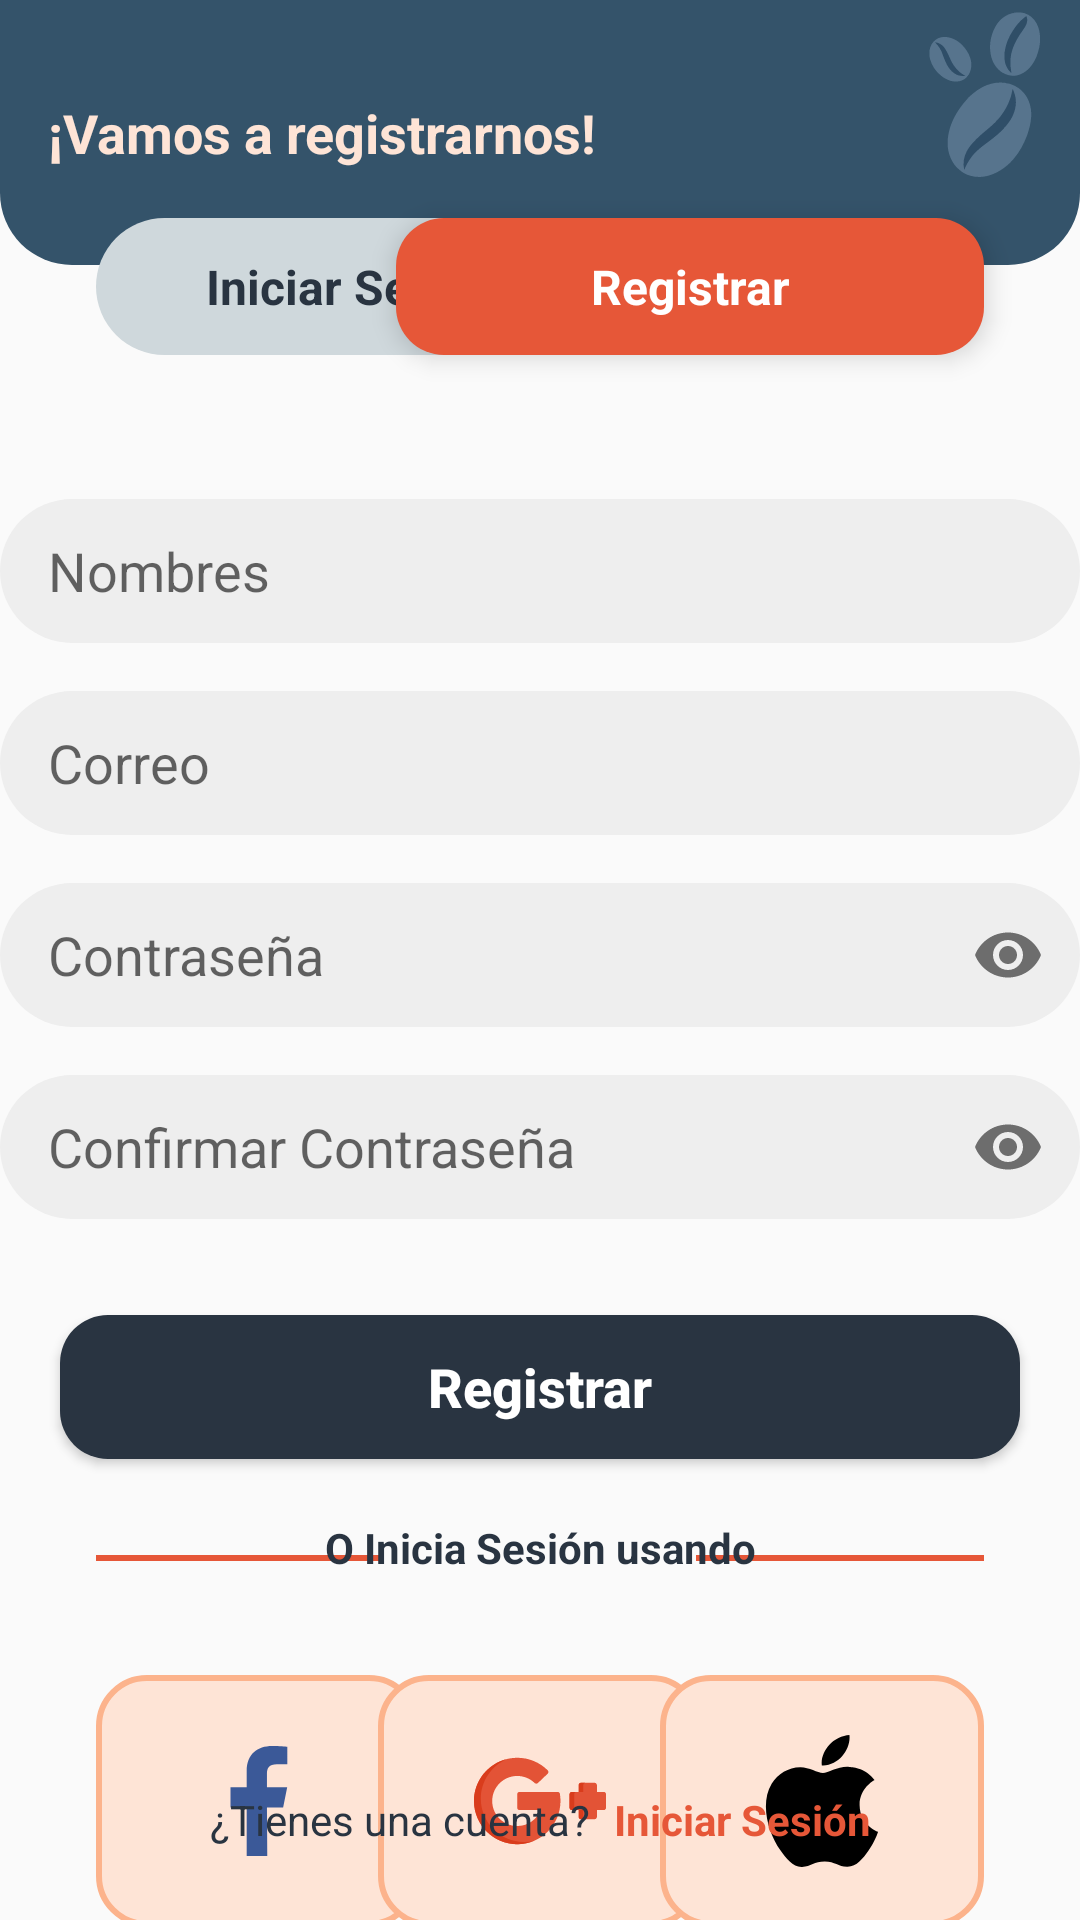

Here is an Android app screen rendered from its layout file. Give the layout XML and the strings, colors and styles it references.
<!-- AndroidManifest.xml: application theme Theme.CavoshCafe2026 -->
<!-- res/layout/fragment_registrar.xml -->
<?xml version="1.0" encoding="utf-8"?>

<androidx.constraintlayout.widget.ConstraintLayout
    xmlns:android="http://schemas.android.com/apk/res/android"
    xmlns:tools="http://schemas.android.com/tools"
    xmlns:app="http://schemas.android.com/apk/res-auto"
    android:layout_width="match_parent"
    android:layout_height="match_parent"
    tools:context=".ui.Registrar">

    <ImageView
        android:layout_width="64dp"
        android:layout_height="64dp"
        android:contentDescription="@string/content_description"
        android:elevation="1dp"
        android:src="@drawable/logo_cafes"
        app:layout_constraintTop_toTopOf="parent"
        app:layout_constraintEnd_toEndOf="parent"
        />

    <TextView
        android:id="@+id/tvHeader"
        android:layout_width="match_parent"
        android:layout_height="wrap_content"
        android:background="@drawable/sh_header_police_blue"
        android:paddingVertical="32dp"
        android:paddingHorizontal="16dp"
        android:text="@string/text_header_register"
        android:textColor="@color/flesh"
        android:textSize="18sp"
        android:textStyle="bold"
        app:layout_constraintTop_toTopOf="parent"
        app:layout_constraintStart_toStartOf="parent"/>

    <TextView
        android:id="@+id/tvIniciarSesion"
        android:layout_width="172dp"
        android:layout_height="wrap_content"
        android:layout_marginStart="32dp"
        android:layout_marginTop="-16dp"
        android:background="@drawable/sh_btn_light_silver"
        android:paddingVertical="12dp"
        android:text="@string/iniciar_sesion"
        android:textAlignment="center"
        android:textColor="@color/gunmetal"
        android:textSize="16sp"
        android:textStyle="bold"
        app:layout_constraintTop_toBottomOf="@id/tvHeader"
        app:layout_constraintStart_toStartOf="parent"/>

    <TextView
        android:id="@+id/tvRegistrar"
        android:layout_width="196dp"
        android:layout_height="wrap_content"
        android:layout_marginEnd="32dp"
        android:layout_marginTop="-16dp"
        android:background="@drawable/sh_btn_carmine_pink"
        android:elevation="5dp"
        android:paddingVertical="12dp"
        android:text="@string/registrar"
        android:textAlignment="center"
        android:textColor="@color/white"
        android:textSize="16sp"
        android:textStyle="bold"
        app:layout_constraintTop_toBottomOf="@id/tvHeader"
        app:layout_constraintEnd_toEndOf="parent"/>

    <com.google.android.material.textfield.TextInputLayout
        android:id="@+id/tilNombres"
        android:layout_width="360dp"
        android:layout_height="wrap_content"
        android:layout_marginTop="48dp"
        app:endIconMode="clear_text"
        app:hintEnabled="false"
        app:layout_constraintTop_toBottomOf="@id/tvIniciarSesion"
        app:layout_constraintStart_toStartOf="parent"
        app:layout_constraintEnd_toEndOf="parent">

        <com.google.android.material.textfield.TextInputEditText
            android:layout_width="match_parent"
            android:layout_height="48dp"
            android:background="@drawable/sh_tv_bright_gray"
            android:paddingHorizontal="16dp"
            android:inputType="textPersonName"
            android:maxLength="50"
            android:hint="@string/nombres">

        </com.google.android.material.textfield.TextInputEditText>

    </com.google.android.material.textfield.TextInputLayout>

    <com.google.android.material.textfield.TextInputLayout
        android:id="@+id/tilCorreo"
        android:layout_width="360dp"
        android:layout_height="wrap_content"
        android:layout_marginTop="16dp"
        app:endIconMode="clear_text"
        app:hintEnabled="false"
        app:layout_constraintTop_toBottomOf="@id/tilNombres"
        app:layout_constraintStart_toStartOf="parent"
        app:layout_constraintEnd_toEndOf="parent">

        <com.google.android.material.textfield.TextInputEditText
            android:layout_width="match_parent"
            android:layout_height="48dp"
            android:background="@drawable/sh_tv_bright_gray"
            android:paddingHorizontal="16dp"
            android:inputType="textEmailAddress"
            android:maxLength="50"
            android:hint="@string/correo">

        </com.google.android.material.textfield.TextInputEditText>

    </com.google.android.material.textfield.TextInputLayout>

    <com.google.android.material.textfield.TextInputLayout
        android:id="@+id/tilPasswordd"
        android:layout_width="360dp"
        android:layout_height="wrap_content"
        android:layout_marginTop="16dp"
        app:hintEnabled="false"
        app:endIconMode="password_toggle"
        app:layout_constraintTop_toBottomOf="@id/tilCorreo"
        app:layout_constraintStart_toStartOf="parent"
        app:layout_constraintEnd_toEndOf="parent">

        <com.google.android.material.textfield.TextInputEditText
            android:layout_width="match_parent"
            android:layout_height="48dp"
            android:background="@drawable/sh_tv_bright_gray"
            android:paddingHorizontal="16dp"
            android:inputType="textPassword"
            android:maxLength="20"
            android:hint="@string/contrase_a">

        </com.google.android.material.textfield.TextInputEditText>

    </com.google.android.material.textfield.TextInputLayout>

    <com.google.android.material.textfield.TextInputLayout
        android:id="@+id/tilPassworddRepetir"
        android:layout_width="360dp"
        android:layout_height="wrap_content"
        android:layout_marginTop="16dp"
        app:hintEnabled="false"
        app:endIconMode="password_toggle"
        app:layout_constraintTop_toBottomOf="@id/tilPasswordd"
        app:layout_constraintStart_toStartOf="parent"
        app:layout_constraintEnd_toEndOf="parent">

        <com.google.android.material.textfield.TextInputEditText
            android:layout_width="match_parent"
            android:layout_height="48dp"
            android:background="@drawable/sh_tv_bright_gray"
            android:paddingHorizontal="16dp"
            android:inputType="textPassword"
            android:maxLength="20"
            android:hint="@string/confirm_password">

        </com.google.android.material.textfield.TextInputEditText>

    </com.google.android.material.textfield.TextInputLayout>

    <Button
        android:id="@+id/btnRegistrar"
        android:layout_width="320dp"
        android:layout_height="wrap_content"
        android:layout_marginTop="32dp"
        android:background="@drawable/sh_btn_gunmetal"
        android:text="@string/registrar"
        android:textAllCaps="false"
        android:textColor="@color/white"
        android:textSize="18sp"
        android:textStyle="bold"
        app:layout_constraintTop_toBottomOf="@id/tilPassworddRepetir"
        app:layout_constraintStart_toStartOf="parent"
        app:layout_constraintEnd_toEndOf="parent"/>

    <View
        android:layout_width="96dp"
        android:layout_height="2dp"
        android:layout_margin="32dp"
        android:background="@color/carmine_pink"
        app:layout_constraintTop_toBottomOf="@id/btnRegistrar"
        app:layout_constraintStart_toStartOf="parent" />

    <View
        android:layout_width="96dp"
        android:layout_height="2dp"
        android:layout_margin="32dp"
        android:background="@color/carmine_pink"
        app:layout_constraintTop_toBottomOf="@id/btnRegistrar"
        app:layout_constraintEnd_toEndOf="parent" />

    <TextView
        android:layout_width="wrap_content"
        android:layout_height="wrap_content"
        android:layout_marginTop="20dp"
        android:text="@string/or_login_with"
        android:textColor="@color/gunmetal"
        android:textStyle="bold"
        app:layout_constraintTop_toBottomOf="@id/btnRegistrar"
        app:layout_constraintStart_toStartOf="parent"
        app:layout_constraintEnd_toEndOf="parent" />

    <ImageView
        android:id="@+id/ivFacebook"
        android:layout_width="108dp"
        android:layout_height="84dp"
        android:layout_marginTop="72dp"
        android:layout_marginStart="32dp"
        android:background="@drawable/sh_btn_flesh"
        android:contentDescription="@string/texto_facebook"
        android:clickable="true"
        android:focusable="true"
        android:padding="20dp"
        android:src="@drawable/ic_facebook"
        app:layout_constraintTop_toBottomOf="@id/btnRegistrar"
        app:layout_constraintStart_toStartOf="parent" />

    <ImageView
        android:id="@+id/ivGoogle"
        android:layout_width="108dp"
        android:layout_height="84dp"
        android:layout_marginTop="72dp"
        android:background="@drawable/sh_btn_flesh"
        android:contentDescription="@string/texto_google_plus"
        android:clickable="true"
        android:focusable="true"
        android:padding="20dp"
        android:src="@drawable/ic_google_plus"
        app:layout_constraintTop_toBottomOf="@id/btnRegistrar"
        app:layout_constraintStart_toStartOf="parent"
        app:layout_constraintEnd_toEndOf="parent"/>

    <ImageView
        android:id="@+id/ivApple"
        android:layout_width="108dp"
        android:layout_height="84dp"
        android:layout_marginTop="72dp"
        android:layout_marginEnd="32dp"
        android:background="@drawable/sh_btn_flesh"
        android:contentDescription="@string/texto_apple"
        android:clickable="true"
        android:focusable="true"
        android:padding="20dp"
        android:src="@drawable/ic_apple"
        app:layout_constraintTop_toBottomOf="@id/btnRegistrar"
        app:layout_constraintEnd_toEndOf="parent"/>

    <LinearLayout
        android:layout_width="wrap_content"
        android:layout_height="wrap_content"
        android:layout_marginBottom="24dp"
        android:orientation="horizontal"
        app:layout_constraintBottom_toBottomOf="parent"
        app:layout_constraintStart_toStartOf="parent"
        app:layout_constraintEnd_toEndOf="parent">

        <TextView
            android:layout_width="wrap_content"
            android:layout_height="wrap_content"
            android:text="@string/tienes_una_cuenta"
            android:textColor="@color/gunmetal" />

        <TextView
            android:id="@+id/tvIniciarSesionAhora"
            android:layout_width="wrap_content"
            android:layout_height="wrap_content"
            android:layout_marginStart="8dp"
            android:text="@string/iniciar_sesion"
            android:textColor="@color/carmine_pink"
            android:textStyle="bold"/>

    </LinearLayout>

</androidx.constraintlayout.widget.ConstraintLayout>
<!-- resources referenced by this layout -->
<resources>
  <color name="carmine_pink">#E65738</color>
  <color name="flesh">#FEE4D6</color>
  <color name="gunmetal">#293441</color>
  <color name="white">#FFFFFFFF</color>
  <!-- drawable ic_facebook (drawable) -->
  <vector xmlns:android="http://schemas.android.com/apk/res/android" android:height="24dp" android:viewportHeight="24" android:viewportWidth="24" android:width="24dp">
        
      <path android:fillColor="#3B5998" android:fillType="evenOdd" android:pathData="M9.945,22L9.945,13.166L7,13.166L7,9.485L9.945,9.485L9.945,6.54C9.945,3.497 11.871,2 14.586,2C15.886,2 17.003,2.097 17.329,2.14L17.329,5.32L15.446,5.321C13.97,5.321 13.626,6.023 13.626,7.052L13.626,9.485L17.307,9.485L16.57,13.166L13.626,13.166L13.685,22"/>
      
  </vector>
  <!-- drawable sh_btn_carmine_pink (drawable) -->
  <?xml version="1.0" encoding="utf-8"?>
  
  <shape xmlns:android="http://schemas.android.com/apk/res/android">
      <corners android:radius="16dp" />
      <solid android:color="@color/carmine_pink" />
  </shape>
  <!-- drawable sh_btn_flesh (drawable) -->
  <?xml version="1.0" encoding="utf-8"?>
  
  <shape xmlns:android="http://schemas.android.com/apk/res/android">
      <corners android:radius="16dp" />
      <solid android:color="@color/flesh" />
      <stroke android:color="@color/peach_velour" android:width="2dp" />
  </shape>
  <!-- drawable sh_btn_gunmetal (drawable) -->
  <?xml version="1.0" encoding="utf-8"?>
  
  <shape xmlns:android="http://schemas.android.com/apk/res/android">
      <corners android:radius="16dp" />
      <solid android:color="@color/gunmetal" />
  </shape>
  <!-- drawable sh_btn_light_silver (drawable) -->
  <?xml version="1.0" encoding="utf-8"?>
  
  <shape xmlns:android="http://schemas.android.com/apk/res/android">
      <corners android:radius="24dp" />
      <solid android:color="@color/light_silver" />
  </shape>
  <!-- drawable sh_header_police_blue (drawable) -->
  <?xml version="1.0" encoding="utf-8"?>
  
  <shape xmlns:android="http://schemas.android.com/apk/res/android">
      <corners android:bottomLeftRadius="24dp"
          android:bottomRightRadius="24dp"/>
      <solid android:color="@color/police_blue" />
  </shape>
  <!-- drawable sh_tv_bright_gray (drawable) -->
  <?xml version="1.0" encoding="utf-8"?>
  
  <shape xmlns:android="http://schemas.android.com/apk/res/android">
      <corners android:radius="24dp" />
      <solid android:color="@color/bright_gray" />
  </shape>
  <string name="confirm_password">Confirmar Contraseña</string>
  <string name="content_description">Anything</string>
  <string name="contrase_a">Contraseña</string>
  <string name="correo">Correo</string>
  <string name="iniciar_sesion">Iniciar Sesión</string>
  <string name="nombres">Nombres</string>
  <string name="or_login_with">O Inicia Sesión usando</string>
  <string name="registrar">Registrar</string>
  <string name="text_header_register">¡Vamos a registrarnos!</string>
  <string name="texto_apple">texto_apple</string>
  <string name="texto_facebook">texto_facebook</string>
  <string name="texto_google_plus">texto_google_plus</string>
  <string name="tienes_una_cuenta">¿Tienes una cuenta?</string>
  <style name="Theme.CavoshCafe2026" parent="Base.Theme.CavoshCafe2026" />
  <color name="peach_velour">#FCB38C</color>
  <color name="light_silver">#CFD8DC</color>
  <color name="police_blue">#34536A</color>
  <color name="bright_gray">#EEEEEE</color>
  <style name="Base.Theme.CavoshCafe2026" parent="Theme.MaterialComponents.DayNight.NoActionBar.Bridge">
          
          
      </style>
</resources>
